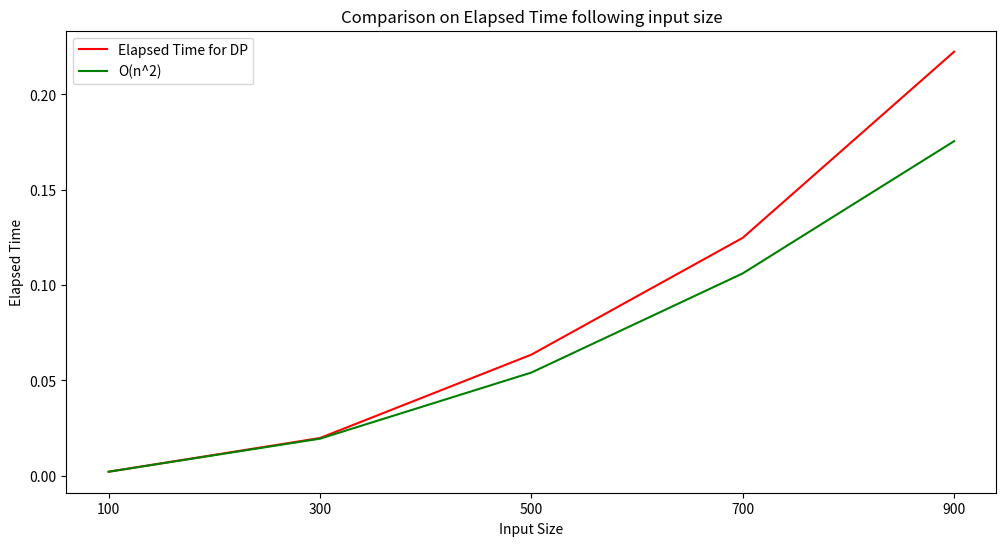

This chart was generated by the following Python code:
# Final Project_Algorithm and App.
# [redacted]

# Find Levenshtein distance with various approaches
# Compare time complexity among approaches, and results following the user-specific cost for edit operation.

import random
import string
import time

import matplotlib.pyplot as plt

class LevDistance(object):
    '''
        computes string similarity, based on the minimum edit counts of change from one string to the other.
    '''
    def __init__(self, str1=None, str2=None, M=None, N=None):
        self.str1 = str1
        self.str2 = str2
        self.M = M
        self.N = N

    def randStr(self, chars = string.ascii_lowercase, N = 10):
        return ''.join(random.choice(chars) for _ in range(N))

    def dist(self, mode='DP'):
        '''
            choose approach between DP and Brute-force, for computing Levenshtein Distance
            returns optimal value and elapsed time.
        '''
        if self.str1 is None:
            self.str1 = self.randStr(N=self.M)
        if self.str2 is None:
            self.str2 = self.randStr(N=self.N)

        if mode == 'BF':
            t_start = time.time()
            dist = self.bf_(self.str1, self.str2)
            return (dist, time.time() - t_start)

        dp1_start = time.time()
        dp1_res = self.dp_()
        dp1_t = time.time() - dp1_start

        dp2_start = time.time()
        dp2_res = self.dp_2()
        dp2_t = time.time() - dp2_start

        return dp1_res, dp2_res, dp1_t, dp2_t

    def dp_(self):
        m, n = len(self.str1), len(self.str2)
        d = [[0]*(n+1) for _ in range(m+1)]

        # fill in matrix d through bottom-up approach
        for j in range(n+1):
            for i in range(m+1):
                if i == 0:
                    d[i][j] = j
                elif j == 0:
                    d[i][j] = i
                else:
                    if self.str1[i-1] == self.str2[j-1]:
                        subCost = 0
                    else:
                        subCost = 1

                    d[i][j] = min(d[i-1][j]+1,
                                  d[i][j-1]+1,
                                  d[i-1][j-1]+subCost)

        return d[m][n]

    def dp_2(self):
        '''
            Computing Edit distance with only two matrix rows to reduce space complexity.
            Caching results of only previous and current rows.
        '''
        m, n = len(self.str1), len(self.str2)
        d = [[0] * (m + 1) for _ in range(2)]

        # Base condition when second string is empty then we just remove all the characters.
        for i in range(0, m + 1):
            d[0][i] = i

        # fill in matrix d through bottom-up approach
        for i in range(1, n + 1):
            for j in range(0, m + 1):
                if j == 0:
                    d[i % 2][j] = i
                elif self.str1[j - 1] == self.str2[i - 1]:
                    d[i % 2][j] = d[(i - 1) % 2][j - 1]
                else:
                    d[i % 2][j] = 1 + min(d[(i - 1) % 2][j],
                                        d[i % 2][j - 1],
                                        d[(i - 1) % 2][j - 1])

        return d[n % 2][m]

    def bf_(self, str1, str2):
        if len(str1) == 0:
            return len(str2)
        elif len(str2) == 0:
            return len(str1)

        if str1[0] == str2[0]:
            return self.bf_(str1[1:], str2[1:])

        return 1 + min(self.bf_(str1, str2[1:]),
                       self.bf_(str1[1:], str2),
                       self.bf_(str1[1:], str2[1:])
                       )

if __name__ == '__main__':
    input_list = [100, 300, 500, 700, 900]

    time_rec_dp, time_rec_bf = [], []
    for i in input_list:
        editdist = LevDistance(M=i, N=i) # assign valid strings, or integers for randomly generated strings

        dist1, dist2, t1, t2 = editdist.dist(mode='DP')
        print('\t'.join([str(i), str(dist1), str(dist2)]))
        time_rec_dp.append(t1)

        # dist, elapsed_time = editdist.dist(mode='BF')
        # print('\t'.join([str(i), str(dist), str(elapsed_time)]))
        # time_rec_bf.append(elapsed_time)

    n = [time_rec_dp[0] * (i / 100) ** 2 for i in input_list]

    # np = [0 for _ in range(len(input_list))]
    # for idx in range(len(input_list)):
    #     if idx == 0:
    #         np[idx] = time_rec_bf[0]
    #     else:
    #         np[idx] = time_rec_bf[idx-1] * 3

    plt.figure(figsize=(12, 6))
    plt.plot(range(len(input_list)), time_rec_dp, 'red', label='Elapsed Time for DP')
    plt.plot(range(len(input_list)), n, 'green', label='O(n^2)')

    # plt.plot(range(len(input_list)), time_rec_bf, 'blue', label='Elapsed Time for BF')
    # plt.plot(range(len(input_list)), np, 'orange', label='O(3^n)')

    plt.title('Comparison on Elapsed Time following input size')
    plt.xlabel('Input Size')
    plt.ylabel('Elapsed Time')
    plt.xticks(ticks=range(len(input_list)), labels=input_list)
    plt.legend()
    plt.show()
    # plt.savefig('./edit_dist_plot.png', dpi=300)